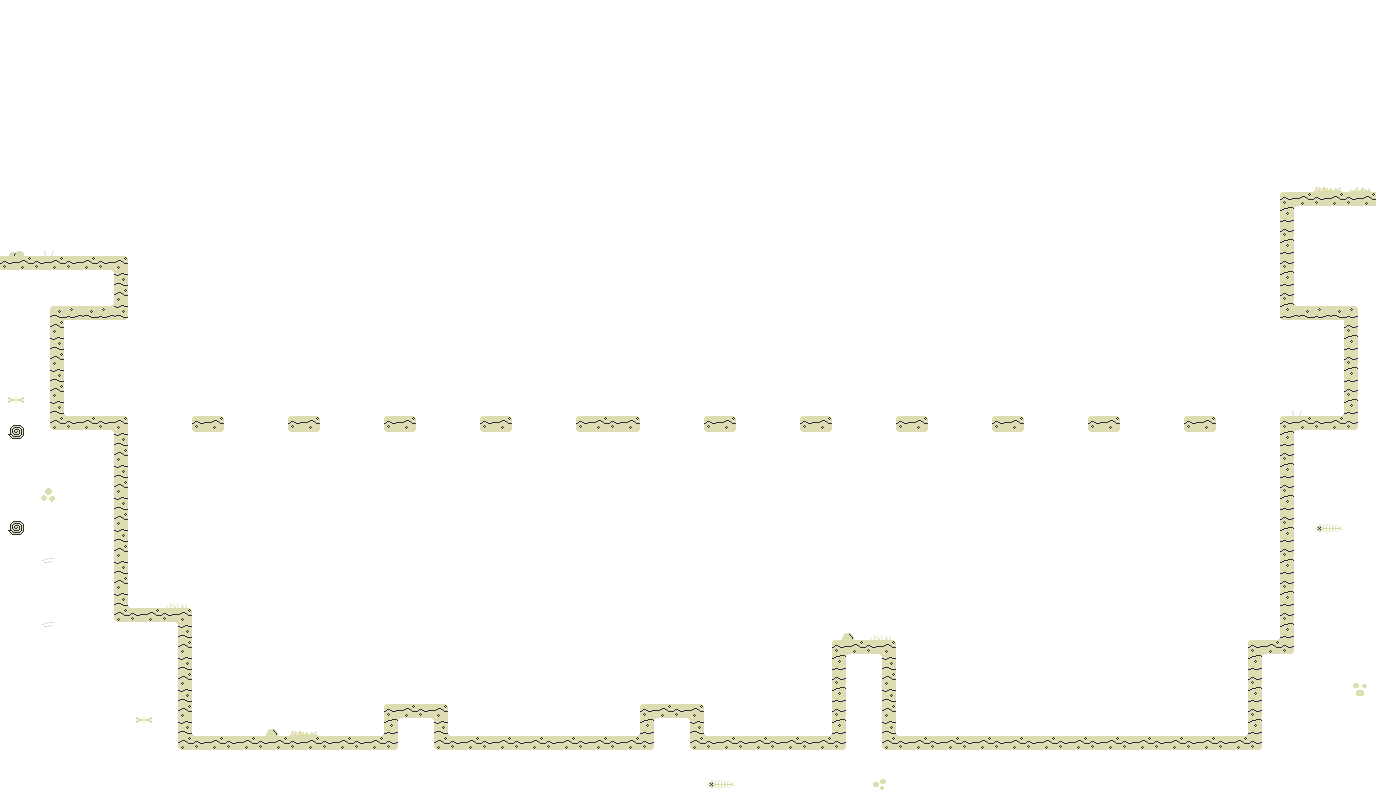

Values plotted in this chart, from the file beside it:
0, 0, 0, 0, 0, 0, 0, 0, 0, 0, 0, 0, 0, 0, 0, 0, 0, 0, 0, 0, 0, 0, 0, 0
0, 0, 0, 0, 0, 0, 0, 0, 0, 0, 0, 0, 0, 0, 0, 0, 0, 0, 0, 0, 0, 0, 0, 0
0, 0, 0, 0, 0, 0, 0, 0, 0, 0, 0, 0, 0, 0, 0, 0, 0, 0, 0, 0, 0, 0, 0, 0
0, 0, 0, 0, 0, 0, 0, 0, 0, 0, 0, 0, 0, 0, 0, 0, 0, 0, 0, 0, 0, 0, 0, 0
0, 0, 0, 0, 0, 0, 0, 0, 0, 0, 0, 0, 0, 0, 0, 0, 0, 0, 0, 0, 0, 0, 0, 0
0, 0, 0, 0, 0, 0, 0, 0, 0, 0, 0, 0, 0, 0, 0, 0, 0, 0, 0, 0, 0, 0, 0, 0
0, 0, 0, 0, 0, 0, 0, 0, 0, 0, 0, 0, 0, 0, 0, 0, 0, 0, 0, 0, 0, 0, 0, 0
0, 0, 0, 0, 0, 0, 0, 0, 0, 0, 0, 0, 0, 0, 0, 0, 0, 0, 0, 0, 0, 0, 0, 0
1, 1, 1, 1, 0, 0, 0, 0, 0, 0, 0, 0, 0, 0, 0, 0, 0, 0, 0, 0, 0, 0, 0, 0
1, 1, 1, 1, 0, 0, 0, 0, 0, 0, 0, 0, 0, 0, 0, 0, 0, 0, 0, 0, 0, 0, 0, 0
1, 1, 0, 0, 0, 0, 0, 0, 0, 0, 0, 0, 0, 0, 0, 0, 0, 0, 0, 0, 0, 0, 0, 0
1, 1, 0, 0, 0, 0, 0, 0, 0, 0, 0, 0, 0, 0, 0, 0, 0, 0, 0, 0, 0, 0, 0, 0
1, 1, 0, 0, 0, 0, 0, 0, 0, 0, 0, 0, 0, 0, 0, 0, 0, 0, 0, 0, 0, 0, 0, 0
1, 1, 1, 1, 0, 0, 2, 0, 0, 2, 0, 0, 2, 0, 0, 2, 0, 0, 2, 2, 0, 0, 2, 0
1, 1, 1, 1, 0, 0, 0, 0, 0, 0, 0, 0, 0, 0, 0, 0, 0, 0, 0, 0, 0, 0, 0, 0
1, 1, 1, 1, 0, 0, 0, 0, 0, 0, 0, 0, 0, 0, 0, 0, 0, 0, 0, 0, 0, 0, 0, 0
1, 1, 1, 1, 0, 0, 0, 0, 0, 0, 0, 0, 0, 0, 0, 0, 0, 0, 0, 0, 0, 0, 0, 0
1, 1, 1, 1, 0, 0, 0, 0, 0, 0, 0, 0, 0, 0, 0, 0, 0, 0, 0, 0, 0, 0, 0, 0
1, 1, 1, 1, 0, 0, 0, 0, 0, 0, 0, 0, 0, 0, 0, 0, 0, 0, 0, 0, 0, 0, 0, 0
1, 1, 1, 1, 1, 1, 0, 0, 0, 0, 0, 0, 0, 0, 0, 0, 0, 0, 0, 0, 0, 0, 0, 0
1, 1, 1, 1, 1, 1, 0, 0, 0, 0, 0, 0, 0, 0, 0, 0, 0, 0, 0, 0, 0, 0, 0, 0
1, 1, 1, 1, 1, 1, 0, 0, 0, 0, 0, 0, 0, 0, 0, 0, 0, 0, 0, 0, 0, 0, 0, 0
1, 1, 1, 1, 1, 1, 0, 0, 0, 0, 0, 0, 1, 1, 3, 3, 3, 3, 3, 3, 1, 1, 0, 0
1, 1, 1, 1, 1, 1, 1, 1, 1, 1, 1, 1, 1, 1, 1, 1, 1, 1, 1, 1, 1, 1, 1, 1
1, 1, 1, 1, 1, 1, 1, 1, 1, 1, 1, 1, 1, 1, 1, 1, 1, 1, 1, 1, 1, 1, 1, 1
